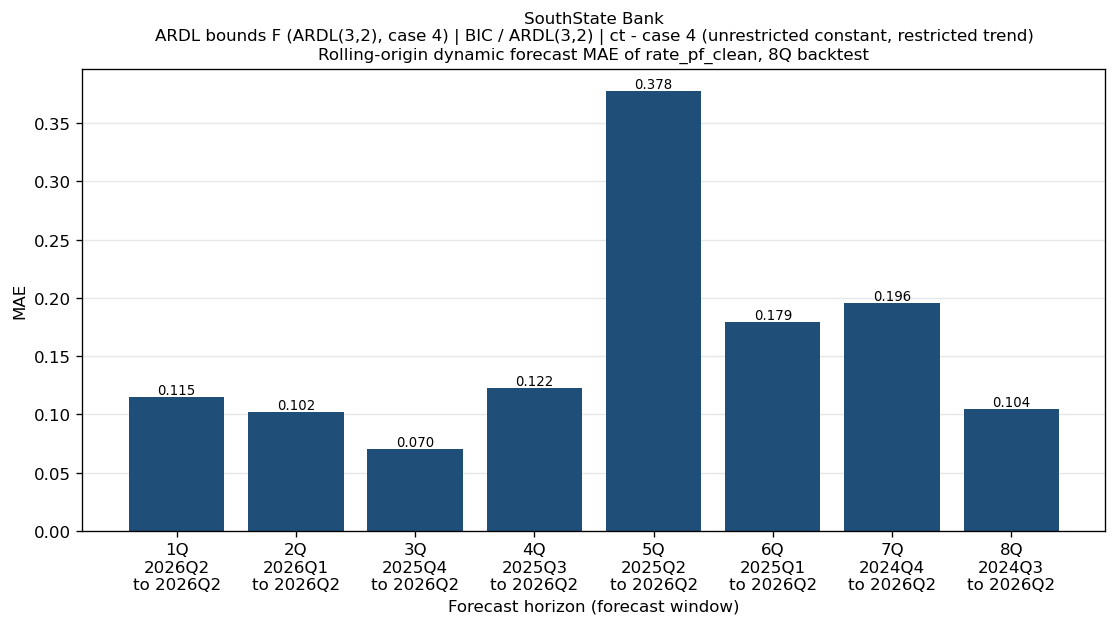

The data file committed next to this chart (first rows):
bank_name, test_name, IC/selected lag, trend type, horizon_q, origin, start, end, n_obs, mae, naive_mae
SouthState Bank, ARDL bounds F (ARDL(3,2), case 4), BIC / ARDL(3,2), ct - case 4 (unrestricted constant, rest…, 1Q, 2026Q1, 2026Q2, 2026Q2, 1, 0.1151, 0.02296
SouthState Bank, ARDL bounds F (ARDL(3,2), case 4), BIC / ARDL(3,2), ct - case 4 (unrestricted constant, rest…, 2Q, 2025Q4, 2026Q1, 2026Q2, 2, 0.1024, 0.101
SouthState Bank, ARDL bounds F (ARDL(3,2), case 4), BIC / ARDL(3,2), ct - case 4 (unrestricted constant, rest…, 3Q, 2025Q3, 2025Q4, 2026Q2, 3, 0.07024, 0.1369
SouthState Bank, ARDL bounds F (ARDL(3,2), case 4), BIC / ARDL(3,2), ct - case 4 (unrestricted constant, rest…, 4Q, 2025Q2, 2025Q3, 2026Q2, 4, 0.1224, 0.06789
SouthState Bank, ARDL bounds F (ARDL(3,2), case 4), BIC / ARDL(3,2), ct - case 4 (unrestricted constant, rest…, 5Q, 2025Q1, 2025Q2, 2026Q2, 5, 0.3777, 0.06828
SouthState Bank, ARDL bounds F (ARDL(3,2), case 4), BIC / ARDL(3,2), ct - case 4 (unrestricted constant, rest…, 6Q, 2024Q4, 2025Q1, 2026Q2, 6, 0.179, 0.3042
SouthState Bank, ARDL bounds F (ARDL(3,2), case 4), BIC / ARDL(3,2), ct - case 4 (unrestricted constant, rest…, 7Q, 2024Q3, 2024Q4, 2026Q2, 7, 0.1955, 0.4372
SouthState Bank, ARDL bounds F (ARDL(3,2), case 4), BIC / ARDL(3,2), ct - case 4 (unrestricted constant, rest…, 8Q, 2024Q2, 2024Q3, 2026Q2, 8, 0.1044, 0.3145
